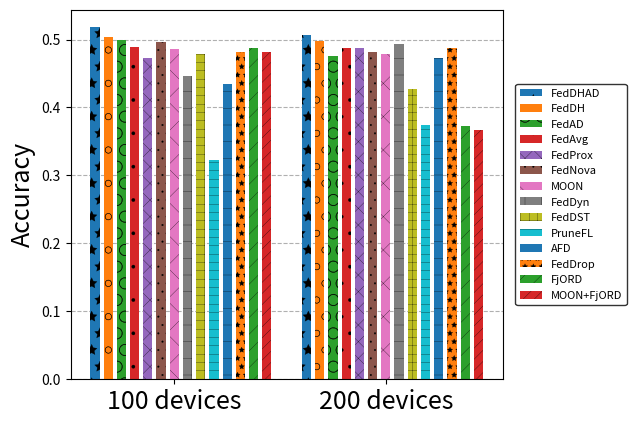

Write the Python code that produced this figure.
import matplotlib.pyplot as plt

# # 创建一个包含两个子图的图（两行一列的布局）
# fig, ax = plt.subplots(2, 1)

# 设置阴影斜线的宽度
plt.rcParams['hatch.linewidth'] = 0.2
# xx = plt.rcParams.keys()
# plt.rcParams['hatch.size'] = 0.2
# 把grid放在最底层
plt.rcParams['axes.axisbelow'] = True

# 绘制第一组数据
# algo1 = ['FedAvg', 'FedProx', 'FedNova', 'SAFA', 'Sageflow', 'AD-PSGD', 'FedSA', 'ASO-Fed', 'FedBuff', 'Port', 'Hrank', 'FedAP', 'HAP', 'DisPFL', 'AEDFL-RL-DWU', 'AEDFL-P', 'AEDFL']
# algo1 = ['FedAvg', 'FedProx', 'FedNova', 'SAFA', 'Sageflow', 'FedSA', 'ASO-Fed', 'Port', 'FedBuff', 'AD-PSGD', 'DisPFL', 'Hrank', 'FedAP', 'HAP', 'AEDFL-RL-DWU', 'AEDFL-P', 'AEDFL']
# algo1 = ['FedAvg', 'FedProx', 'FedNova', 'SAFA', 'Sageflow', 'FedSA', 'ASO-Fed', 'Port', 'FedBuff', 'AD-PSGD', 'DisPFL', 'Hrank', 'FedAP', 'HAP', 'AEDFL']
algo1 = ['FedDHAD', 'FedDH', 'FedAD', 'FedAvg', 'FedProx', 'FedNova', 'MOON', 'FedDyn', 'FedDST', 'PruneFL', 'AFD', 'FedDrop', 'FjORD', 'MOON+FjORD']
x_pos1 = [1,2,3,4,5,6,7,8,9,10,11,12,13,14]
# x_pos1 = [1,2,3,4,5,6,7,8,9,10,11]
# x_pos1 = [17,18,19,20,21,22,23,24,25,26,27,28,29,30]
# hatch_list = ['', '', '', '', '', '', '', '', '', '', '//////////','//////////','//////////','//////////','//////////','//////////','//////////','//////////','//////////','//////////']
hatch_list = ['*', 'o', 'O', '.', 'xx', '..', 'x', '+', '++', '--', '-', '**', '//', '///', '']
times1 = [1371,     1426,     1394,   2360,  1994,  2197,  2871,  2256, 2087, 1354, 3909,  2021,  1203, 1785]
acc1 = [0.518, 0.503, 0.499, 0.489, 0.473, 0.497, 0.486, 0.447, 0.4785, 0.3223, 0.434, 0.481, 0.488, 0.4814]
# [0.518, 0.503, 0.499, 0.489, 0.473, 0.497, 0.486, 0.447, 0.434, 0.481, 0.488]
device1 = [0.518, 0.503, 0.499, 0.489, 0.473, 0.497, 0.486, 0.447, 0.4785, 0.3223, 0.434, 0.481, 0.488, 0.4814]
for idx in range(len(times1)):
    # plt.bar(x_pos1[idx], times1[idx], width=0.7, label = algo1[idx], hatch=hatch_list[idx])
    # plt.bar(x_pos1[idx], acc1[idx], width=0.7, label = algo1[idx], hatch=hatch_list[idx])
    plt.bar(x_pos1[idx], device1[idx], width=0.7, label = algo1[idx], hatch=hatch_list[idx])

# 重置颜色
plt.gca().set_prop_cycle(None)


# 绘制第二组数据
# algo2 = ['FedAvg1', 'FedProx1', 'FedNova1', 'SAFA1', 'Sageflow1', 'AD-PSGD1', 'FedSA1', 'ASO-Fed1', 'FedBuff1', 'Port1', 'Hrank1', 'FedAP1', 'HAP1', 'DisPFL1', 'AEDFL-RL-DWU1', 'AEDFL-P1', 'AEDFL1']
# algo2 = ['FedAvg1', 'FedProx1', 'FedNova1', 'SAFA1', 'Sageflow1', 'FedSA1', 'ASO-Fed1', 'Port1', 'FedBuff1', 'AD-PSGD1', 'DisPFL1', 'Hrank1', 'FedAP1', 'HAP1', 'AEDFL1']
algo2 = ['FedDHAD1', 'FedDH1', 'FedAD1', 'FedAvg1', 'FedProx1', 'FedNova1', 'MOON1', 'FedDyn1', 'FedDST1', 'PruneFL1', 'AFD1', 'FedDrop1', 'FjORD1', 'MOON+FjORD']
x_pos2 = [17,18,19,20,21,22,23,24,25,26,27,28,29,30]
# x_pos2 = [1,2,3,4,5,6,7,8,9,10,11,12,13,14]
times2 = [ 1882, 1942, 1916, 3249, 2745, 3025, 3940, 3081, 2679, 1764,6530, 2615, 1653, 2164]
acc2 = [0.633, 0.621, 0.595, 0.566, 0.589, 0.582, 0.610, 0.543, 0.582, 0.392, 0.526, 0.585, 0.593, 0.608]
# times2 = [356, 1221, 395, 1655, 1519, 1573,1963, 2062, 297, 146, 81]
device2 = [0.507, 0.498, 0.476, 0.488, 0.487, 0.482, 0.478, 0.493, 0.427, 0.374,0.473, 0.487, 0.372, 0.367]
for idx in range(len(times2)):
    # plt.bar(x_pos2[idx], times2[idx], width=0.7, hatch=hatch_list[idx])
    # plt.bar(x_pos2[idx], acc2[idx], width=0.7, hatch=hatch_list[idx])
    plt.bar(x_pos2[idx], device2[idx], width=0.7, hatch=hatch_list[idx])
plt.subplots_adjust(right=0.8)
plt.legend(prop={'size': 8}, loc='center right',bbox_to_anchor=(1.30, 0.5)).get_frame().set_edgecolor('black')

plt.xticks([])
# plt.xticks([7, 23], ['Modest Heterogeneity', 'Highly Heterogeneity'], fontsize=11)
plt.xticks([7, 23], ['100 devices', '200 devices'], fontsize=18)
# plt.xticks([7, 23], ['Modest Communication', 'Poor Communication'], fontsize=11)
# plt.ylabel('Time (ms)')
plt.ylabel('Accuracy', fontsize=18)
plt.grid(visible=True, axis='y', linestyle='dashed')
# plt.title('Time to Accuracy with Diverse Bandwidth')
# plt.title('CIFAR10 on LeNet-5')
# plt.show()

# plt.savefig("HeterogeneityImpact.png")
# plt.savefig("HeterogeneityImpact.pdf")
plt.savefig("DeviceImpact.pdf")
# plt.savefig("NetworkImpact.pdf")